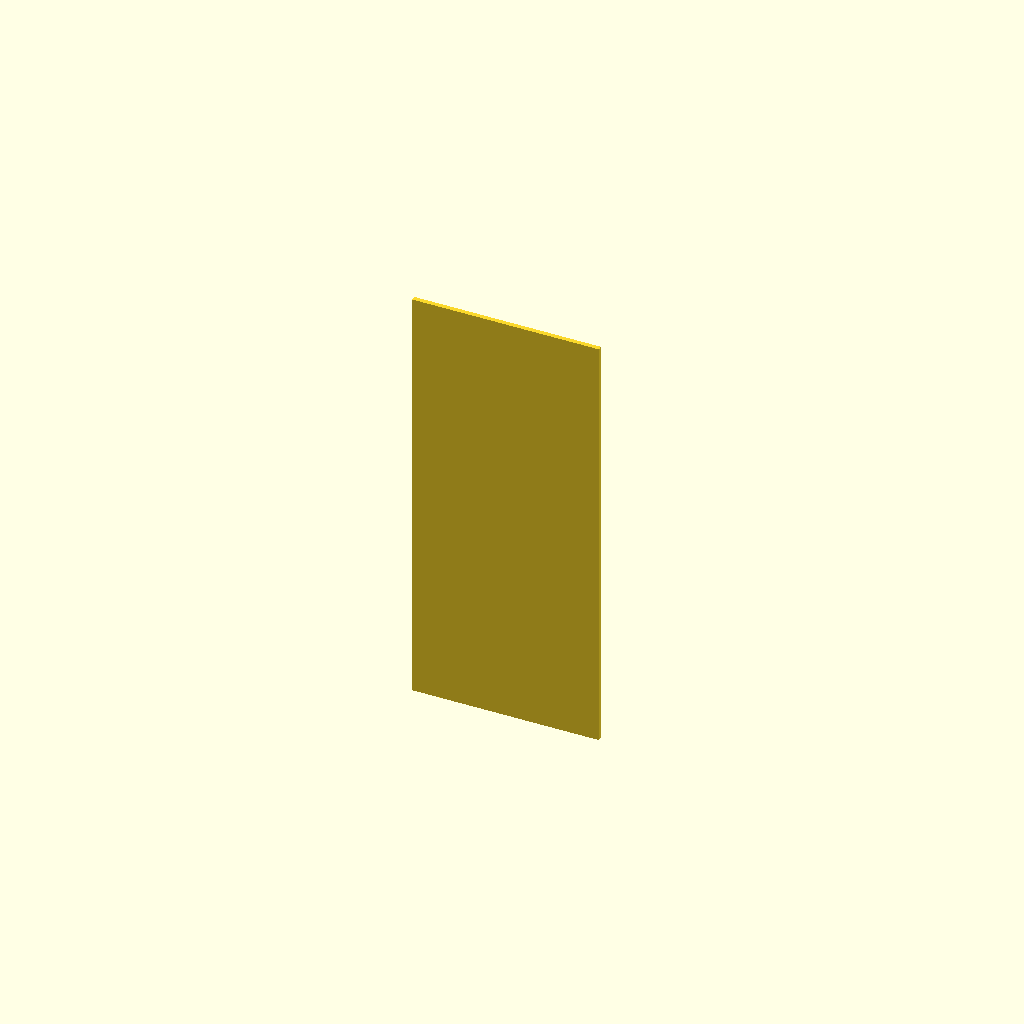
Cell 1: rendered with the file's own defaults.
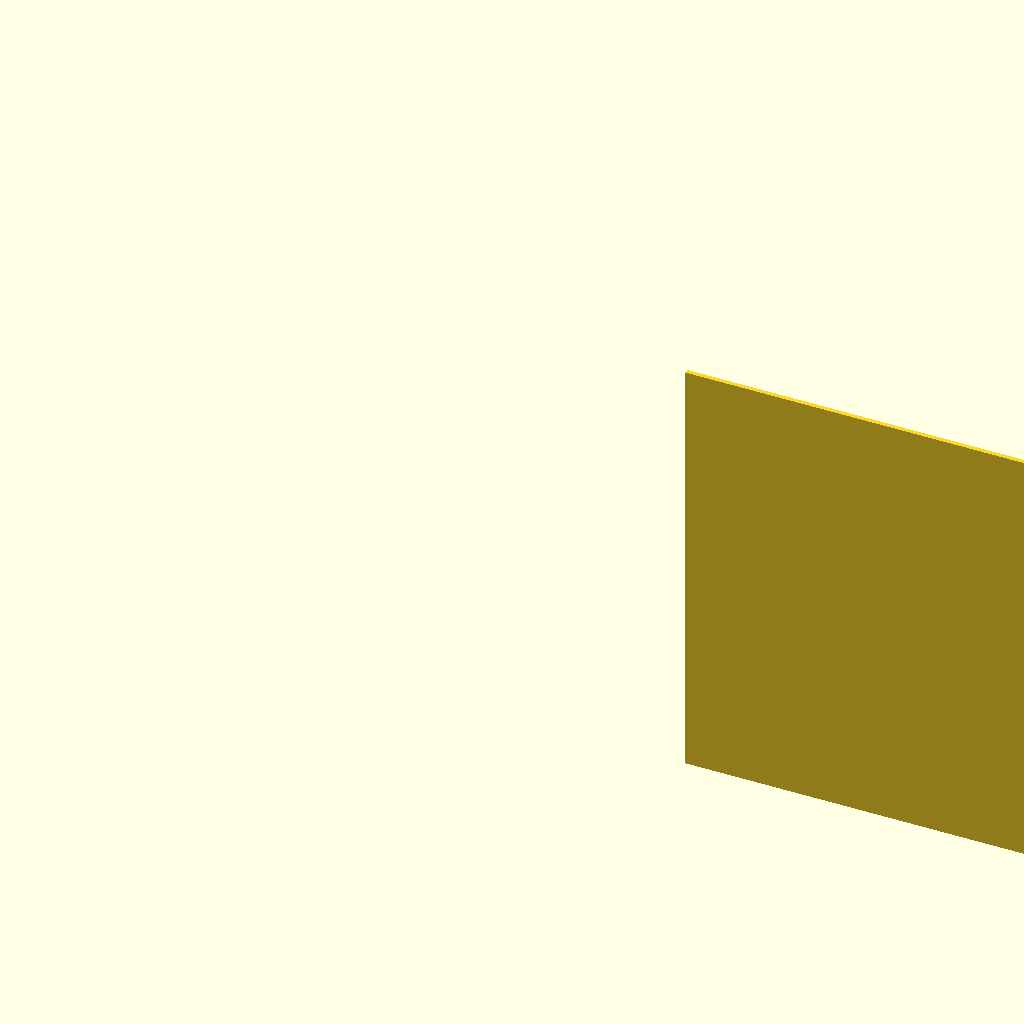
Cell 2: the same model with BoxW = 240.
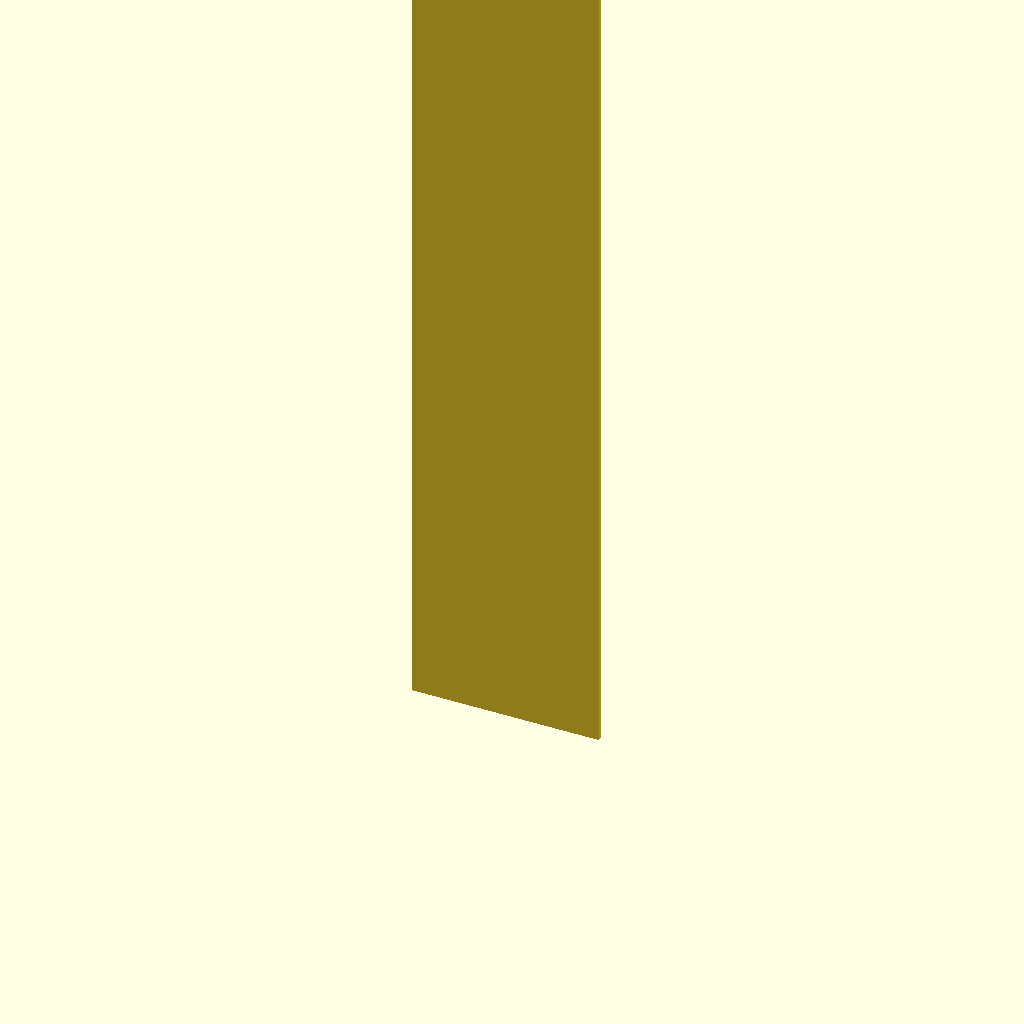
Cell 3 — BoxH set to 400, the other parameters unchanged.
One fixed orthographic camera (rotation 55°, 0°, 25°; colour scheme Cornfield) for every cell.
The OpenSCAD source (FrontLid.scad):
BoxD=20;
BoxW=120;
BoxH=200;
cutH=85;
cutW=25;
cutD=10;
Edge=20;
xOpen=BoxW-(Edge*2);
zOpen=BoxH-(Edge*2);
xLid=xOpen+2;
yLid=2;
zLid=zOpen+2;

translate([BoxW+10,0,0]) cube([xLid,yLid,BoxH-10]);
translate([BoxW+(xLid/2),yLid,BoxH-30])cube([20,10,10]);
Customizer parameters (derived from the source; name, type, default, range or options):
BoxD: number, default 20
BoxW: number, default 120
BoxH: number, default 200
cutH: number, default 85
cutW: number, default 25
cutD: number, default 10
Edge: number, default 20
yLid: number, default 2
